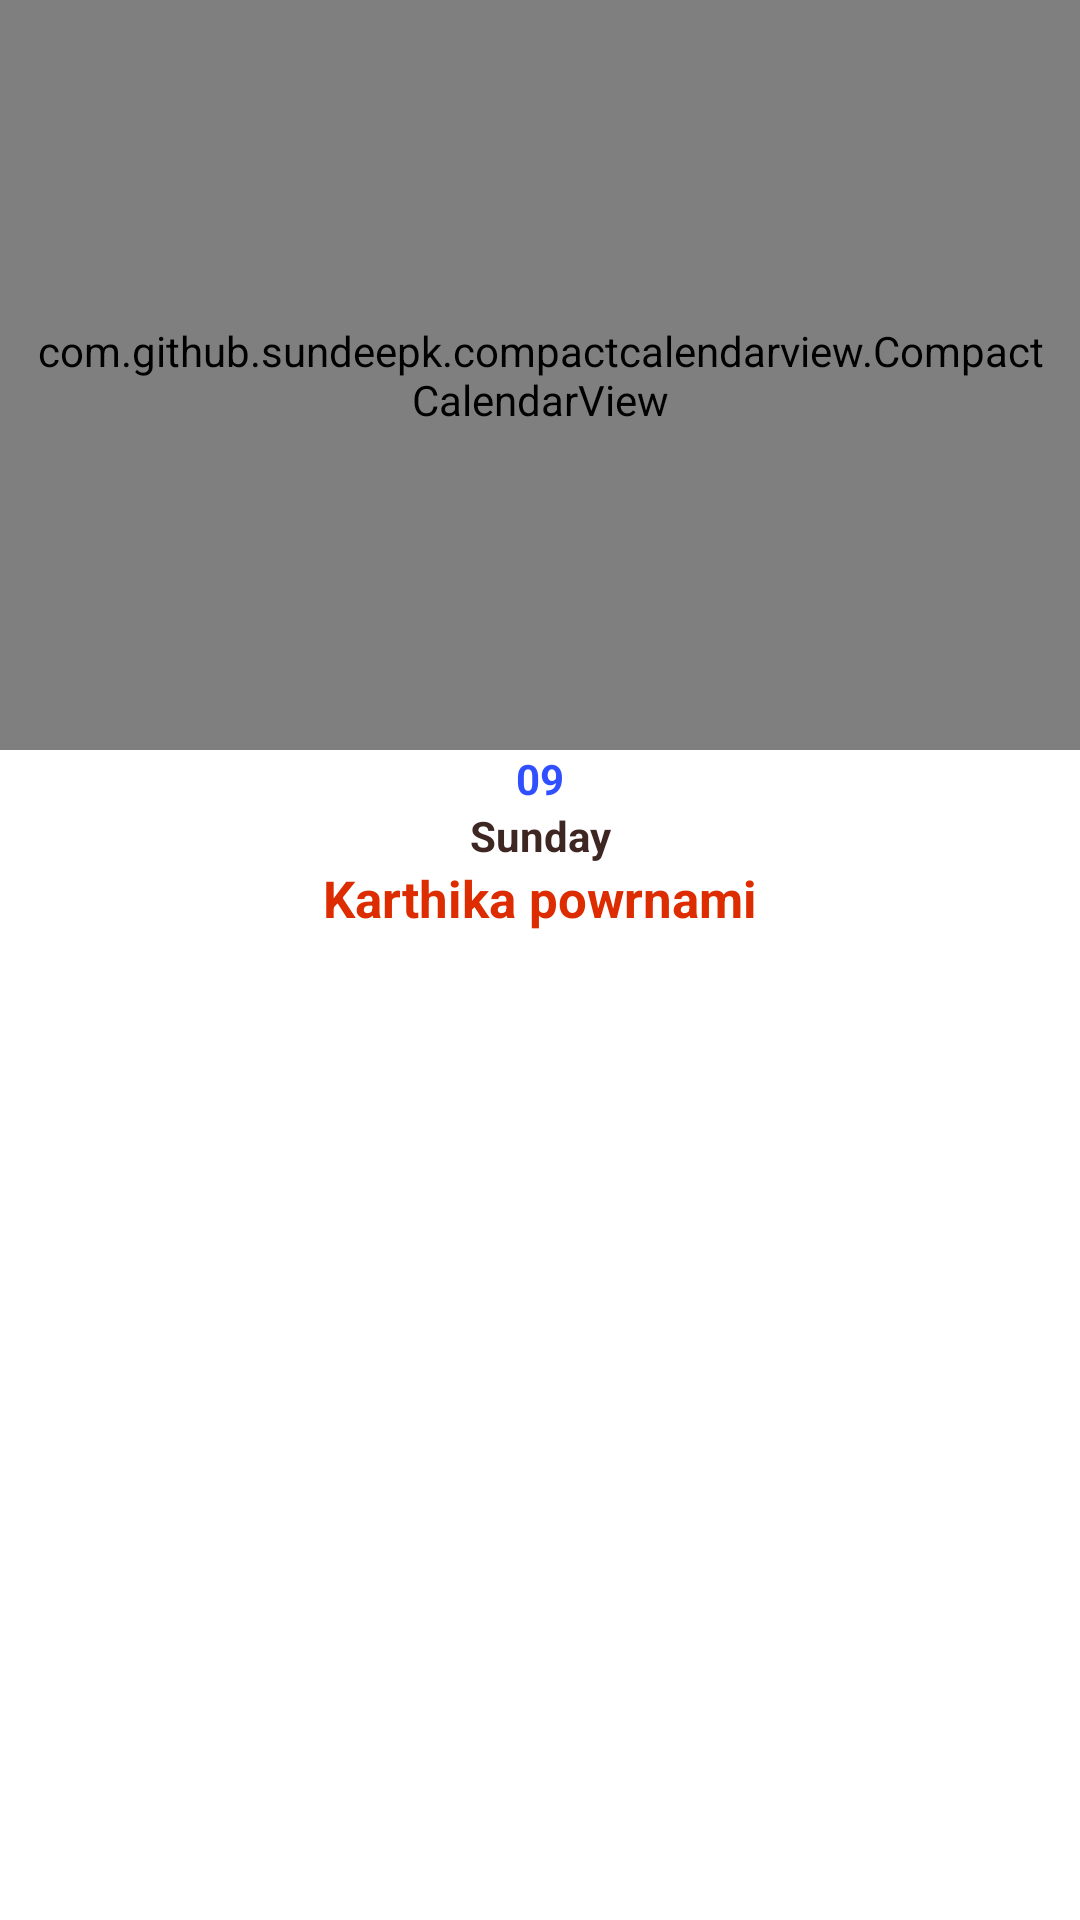

Produce the Android XML layout that renders to this screen, including the resource entries it uses.
<!-- AndroidManifest.xml: application theme Theme.MyApplication -->
<!-- res/layout/activity_calender.xml -->
<?xml version="1.0" encoding="utf-8"?>
<androidx.constraintlayout.widget.ConstraintLayout xmlns:android="http://schemas.android.com/apk/res/android"
    xmlns:app="http://schemas.android.com/apk/res-auto"
    xmlns:tools="http://schemas.android.com/tools"
    android:layout_width="match_parent"
    android:layout_height="match_parent"
    tools:context=".CalenderActivity">

    <com.github.sundeepk.compactcalendarview.CompactCalendarView
        android:id="@+id/compact_calendar_view"
        android:layout_width="fill_parent"
        android:layout_height="250dp"
        android:paddingLeft="10dp"
        android:paddingRight="10dp"
        app:compactCalendarBackgroundColor="#fff"
        app:compactCalendarCurrentDayBackgroundColor="#4E9A01"
        app:compactCalendarCurrentSelectedDayBackgroundColor="#FB0303"
        app:compactCalendarMultiEventIndicatorColor="#fff"
        app:compactCalendarTargetHeight="250dp"
        app:compactCalendarTextColor="#000"
        app:compactCalendarTextSize="12sp"
        tools:ignore="MissingConstraints" />

    <ScrollView
        android:layout_width="match_parent"
        app:layout_constraintTop_toBottomOf="@id/compact_calendar_view"
        android:layout_height="wrap_content">

        <LinearLayout
            android:layout_width="match_parent"
            android:layout_height="wrap_content"
            android:layout_gravity="top"
            android:orientation="vertical">

            <TextView
                android:id="@+id/dayNumberTV"
                android:layout_width="match_parent"
                android:layout_height="wrap_content"
                android:gravity="center"
                android:text="09"
                android:textColor="#304ffe"
                android:textStyle="bold" />

            <TextView
                android:id="@+id/dayNameTv"
                android:layout_width="match_parent"
                android:layout_height="wrap_content"
                android:gravity="center"
                android:text="Sunday"
                android:textColor="#3e2723"
                android:textStyle="bold" />

            <TextView
                android:id="@+id/festivalNameTV"
                android:layout_width="match_parent"
                android:layout_height="wrap_content"
                android:gravity="center"
                android:text="Karthika powrnami"
                android:textColor="#dd2c00"
                android:textSize="17sp"
                android:textStyle="bold" />


        </LinearLayout>


    </ScrollView>

</androidx.constraintlayout.widget.ConstraintLayout>
<!-- resources referenced by this layout -->
<resources>
  <style name="Theme.MyApplication" parent="Theme.MaterialComponents.DayNight.DarkActionBar">
          
          <item name="colorPrimary">@color/purple_500</item>
          <item name="colorPrimaryVariant">@color/purple_700</item>
          <item name="colorOnPrimary">@color/white</item>
          
          <item name="colorSecondary">@color/teal_200</item>
          <item name="colorSecondaryVariant">@color/teal_700</item>
          <item name="colorOnSecondary">@color/black</item>
          
          <item name="android:statusBarColor" tools:targetApi="l">?attr/colorPrimaryVariant</item>
          
      </style>
  <color name="purple_500">#FF6200EE</color>
  <color name="purple_700">#FF3700B3</color>
  <color name="white">#ffffff</color>
  <color name="teal_200">#FF03DAC5</color>
  <color name="teal_700">#FF018786</color>
  <color name="black">#FF000000</color>
</resources>
